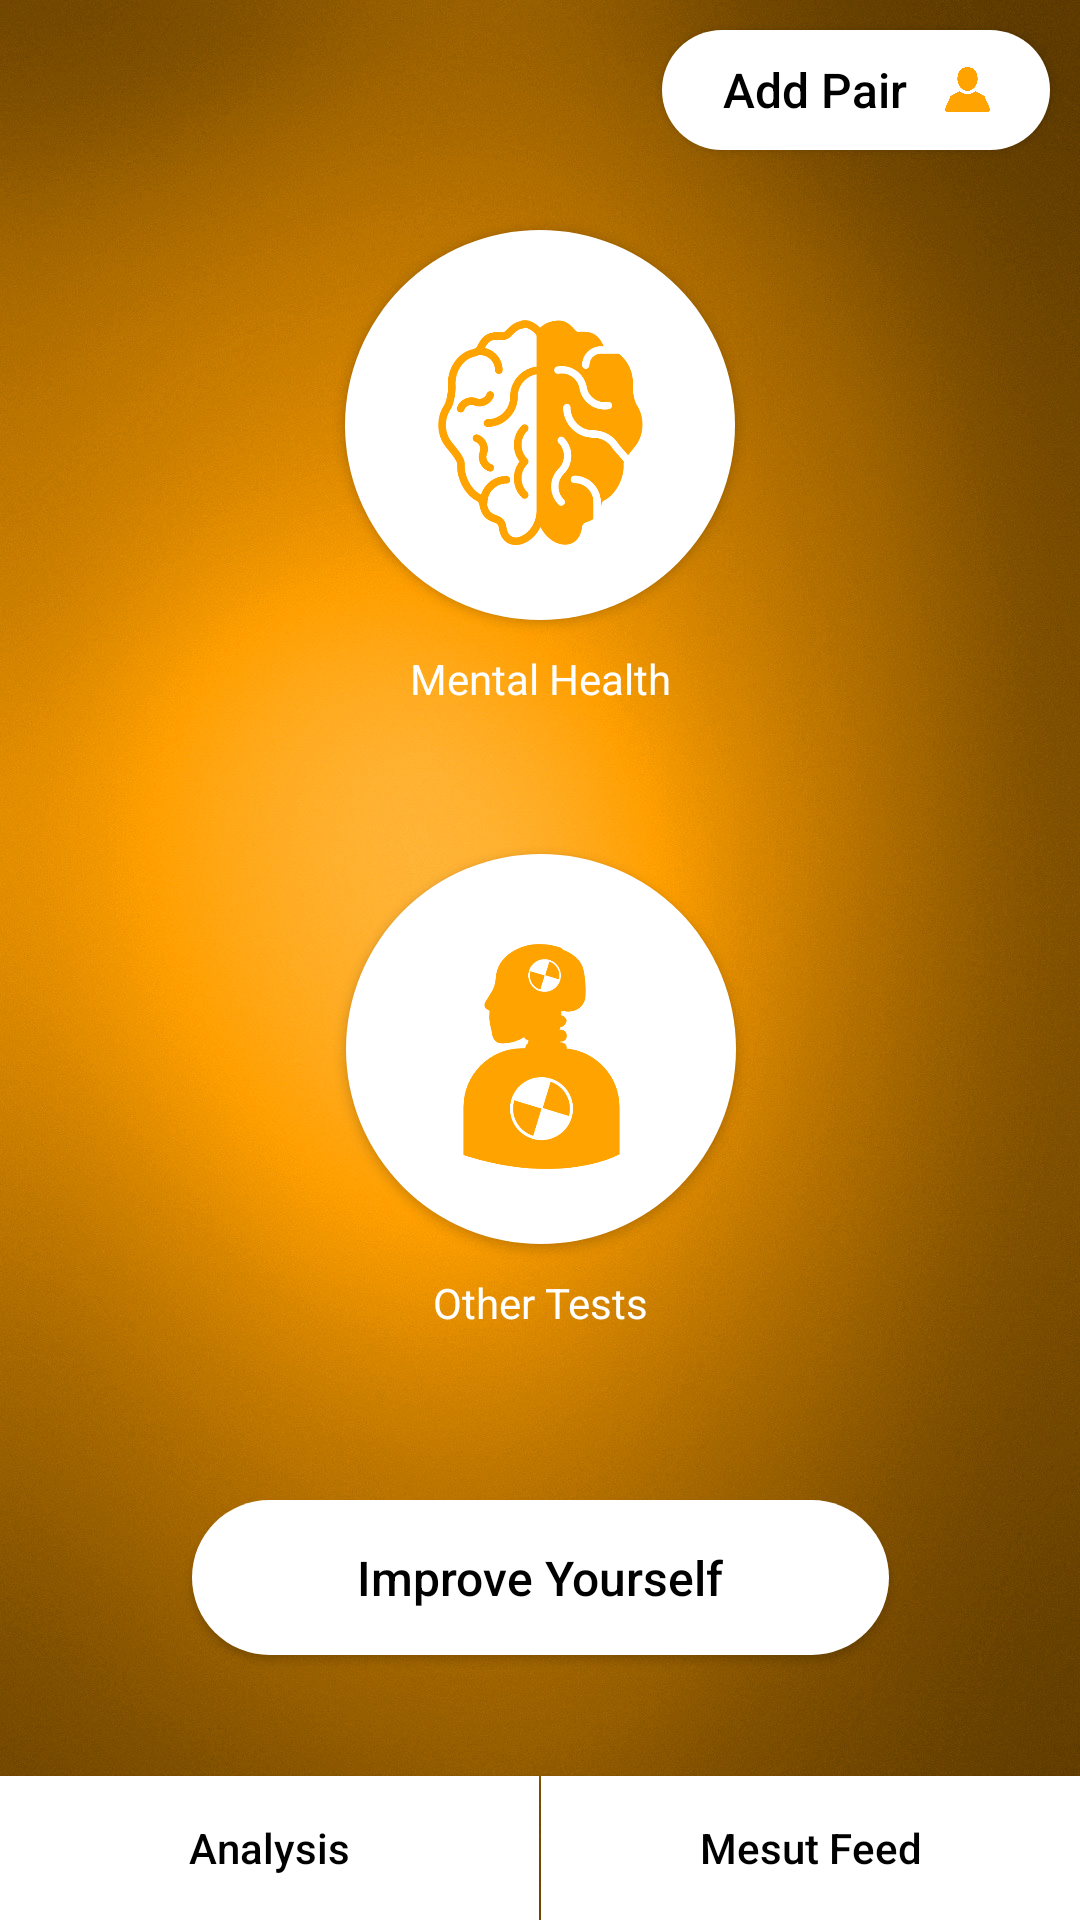

Reconstruct the res/layout file that produces this screen, plus the resources it refers to.
<!-- AndroidManifest.xml: application theme AppTheme -->
<!-- res/layout/home_page.xml -->
<?xml version="1.0" encoding="utf-8"?>
<android.support.constraint.ConstraintLayout xmlns:android="http://schemas.android.com/apk/res/android"
    xmlns:app="http://schemas.android.com/apk/res-auto"
    xmlns:tools="http://schemas.android.com/tools"
    android:layout_width="match_parent"
    android:layout_height="match_parent"
    android:background="@drawable/depression_background">


    <Button
        android:id="@+id/button2"
        android:layout_width="0dp"
        android:layout_height="wrap_content"
        android:layout_marginRight="0.5dp"
        android:background="#ffffff"
        android:text="Analysis"
        android:textAllCaps="false"
        android:textColor="@android:color/black"
        app:layout_constraintBottom_toBottomOf="parent"
        app:layout_constraintEnd_toEndOf="parent"
        app:layout_constraintEnd_toStartOf="@+id/button3"
        app:layout_constraintHorizontal_bias="0.5"
        app:layout_constraintStart_toStartOf="parent"
        app:layout_constraintTop_toTopOf="parent"
        app:layout_constraintVertical_bias="1.0" />

    <Button
        android:id="@+id/button3"
        android:layout_width="0dp"
        android:layout_height="wrap_content"
        android:background="#ffffff"
        android:text="Mesut Feed"
        android:textAllCaps="false"
        android:textColor="@android:color/black"
        app:layout_constraintBottom_toBottomOf="parent"
        app:layout_constraintEnd_toEndOf="parent"
        app:layout_constraintHorizontal_bias="0.5"
        app:layout_constraintStart_toEndOf="@+id/button2"
        app:layout_constraintTop_toTopOf="parent"
        app:layout_constraintVertical_bias="1.0" />

    <Button
        android:id="@+id/button"
        android:layout_width="wrap_content"
        android:layout_height="40dp"
        android:layout_alignParentRight="true"
        android:layout_marginRight="10dp"
        android:layout_marginTop="10dp"
        android:background="@drawable/rectangle_round_corner_filled_3"
        android:paddingLeft="20dp"
        android:paddingRight="20dp"
        android:gravity="center|center_horizontal"
        android:drawableRight="@drawable/user_add1"
        android:drawableTint="@color/orange2"
        android:drawablePadding="5dp"
        android:text="Add Pair  "
        android:textAllCaps="false"
        android:textColor="@android:color/black"
        android:textSize="@dimen/button_text_size"
        android:textStyle="normal"
        app:layout_constraintBottom_toBottomOf="parent"
        app:layout_constraintEnd_toEndOf="parent"
        app:layout_constraintHorizontal_bias="1.0"
        app:layout_constraintStart_toStartOf="parent"
        app:layout_constraintTop_toTopOf="parent"
        app:layout_constraintVertical_bias="0.0" />

    <Button
        android:id="@+id/buttonmain1"
        android:layout_width="130dp"
        android:layout_height="130dp"
        android:background="@drawable/rectangle_round_corner_filled_for_home_page_button2"
        android:drawableTint="@color/orange2"
        android:drawableTop="@drawable/mental_health1"
        android:padding="30dp"
        app:layout_constraintBottom_toBottomOf="parent"
        app:layout_constraintEnd_toEndOf="parent"
        app:layout_constraintHorizontal_bias="0.500"
        app:layout_constraintStart_toStartOf="parent"
        app:layout_constraintTop_toTopOf="parent"
        app:layout_constraintVertical_bias="0.15" />

    <Button
        android:id="@+id/buttonmain2"
        android:layout_width="130dp"
        android:layout_height="130dp"
        android:background="@drawable/rectangle_round_corner_filled_for_home_page_button2"
        android:drawableTint="@color/orange2"
        android:drawableTop="@drawable/other_test1"
        android:padding="30dp"
        app:layout_constraintBottom_toBottomOf="parent"
        app:layout_constraintEnd_toEndOf="parent"
        app:layout_constraintHorizontal_bias="0.502"
        app:layout_constraintStart_toStartOf="parent"
        app:layout_constraintTop_toTopOf="parent"
        app:layout_constraintVertical_bias="0.558" />

    <TextView
        android:id="@+id/buttonmain1_text"
        android:layout_width="wrap_content"
        android:layout_height="wrap_content"
        android:layout_marginTop="10dp"
        android:text="Mental Health"
        android:textColor="@android:color/white"
        app:layout_constraintEnd_toEndOf="parent"
        app:layout_constraintHorizontal_bias="0.5"
        app:layout_constraintStart_toStartOf="parent"
        app:layout_constraintTop_toBottomOf="@id/buttonmain1" />

    <TextView
        android:id="@+id/buttonmain2_text"
        android:layout_width="wrap_content"
        android:layout_height="wrap_content"
        android:layout_marginTop="10dp"
        android:text="Other Tests"
        android:textColor="@android:color/white"
        app:layout_constraintEnd_toEndOf="parent"
        app:layout_constraintHorizontal_bias="0.5"
        app:layout_constraintStart_toStartOf="parent"
        app:layout_constraintTop_toBottomOf="@id/buttonmain2" />


    <Button
        android:id="@+id/buttonImroveYourself"
        android:layout_width="wrap_content"
        android:layout_height="wrap_content"
        android:layout_alignParentRight="true"
        android:background="@drawable/rectangle_round_corner_filled_3"
        android:paddingBottom="15dp"
        android:paddingLeft="55dp"
        android:paddingRight="55dp"
        android:paddingTop="15dp"
        android:text="Improve Yourself"
        android:textAllCaps="false"
        android:textColor="@android:color/black"
        android:textSize="@dimen/button_text_size"
        android:textStyle="normal"
        app:layout_constraintBottom_toBottomOf="parent"
        app:layout_constraintEnd_toEndOf="parent"
        app:layout_constraintHorizontal_bias="0.5"
        app:layout_constraintStart_toStartOf="parent"
        app:layout_constraintTop_toTopOf="parent"
        app:layout_constraintVertical_bias="0.850" />

</android.support.constraint.ConstraintLayout>
<!-- resources referenced by this layout -->
<resources>
  <color name="orange2">#ffa300</color>
  <dimen name="button_text_size">16dp</dimen>
  <!-- drawable depression_background: jpg bitmap (drawable-xxhdpi, 265546 bytes) -->
  <!-- drawable mental_health1 (drawable-hdpi) -->
  <?xml version="1.0" encoding="utf-8"?>
  <layer-list xmlns:android="http://schemas.android.com/apk/res/android">
  
      <item
          android:id="@+id/half_overlay"
          android:drawable="@drawable/mental_health"
          android:width="75dp"
          android:height="75dp"
          />
  </layer-list>
  <!-- drawable other_test1 (drawable) -->
  <?xml version="1.0" encoding="utf-8"?>
  <layer-list xmlns:android="http://schemas.android.com/apk/res/android">
  
      <item
          android:id="@+id/half_overlay"
          android:drawable="@drawable/other_test"
          android:width="75dp"
          android:height="75dp"
          />
  </layer-list>
  <!-- drawable rectangle_round_corner_filled_3 (drawable-hdpi) -->
  <?xml version="1.0" encoding="utf-8"?>
  <shape xmlns:android="http://schemas.android.com/apk/res/android"
         android:shape="rectangle">
  
  
      <solid
          android:color="@android:color/white"/>
      <corners android:radius="1000dp"/>
  </shape>
  <!-- drawable rectangle_round_corner_filled_for_home_page_button2 (drawable) -->
  <?xml version="1.0" encoding="utf-8"?>
  <shape xmlns:android="http://schemas.android.com/apk/res/android"
      android:shape="rectangle">
      <solid
          android:color="@color/homebutton_background"/>
      <corners android:radius="1000dp"/>
  </shape>
      
  
  
  
  
  
  
  
  
  
  
  
      
  <!-- drawable user_add1 (drawable-mdpi) -->
  <?xml version="1.0" encoding="utf-8"?>
  <layer-list xmlns:android="http://schemas.android.com/apk/res/android">
  
      <item
          android:id="@+id/half_overlay"
          android:drawable="@drawable/user_add"
          android:width="15dp"
          android:height="15dp"
          />
  </layer-list>
  <style name="AppTheme" parent="Theme.AppCompat.Light.DarkActionBar">
          
          <item name="colorPrimary">@color/colorPrimary</item>
          <item name="colorPrimaryDark">@color/colorPrimaryDark</item>
          <item name="colorAccent">@color/colorAccent</item>
  
  
          <item name="windowActionBar">false</item>
          <item name="windowNoTitle">true</item>
  
          
      </style>
  <!-- drawable mental_health: png bitmap (drawable, 19578 bytes) -->
  <!-- drawable other_test: png bitmap (drawable, 13383 bytes) -->
  <color name="homebutton_background">#ffffff</color>
  <!-- drawable user_add: png bitmap (drawable, 8918 bytes) -->
  <color name="colorPrimary">#ffa300</color>
  <color name="colorPrimaryDark">#a76b00</color>
  <color name="colorAccent">#FF4081</color>
</resources>
